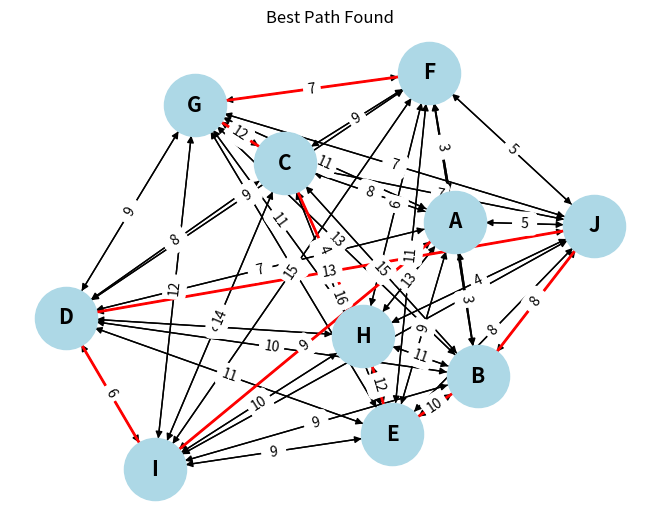

Generate this figure with matplotlib:
import numpy as np
import matplotlib.pyplot as plt
import networkx as nx
import string
import random

# Constants
ALPHA = 1.0 # Influence of pheromone
BETA = 5.0 # Influence of heuristic (inverse of cost)
RHO = 0.5 # Pheromone evaporation rate
Q = 100 # Pheromone deposit factor
NUM_ANTS = 10 # Number of ants
NUM_ITERATIONS = 100 # Number of iterations
INIT_PHEROMONE = 1.0 # Initial pheromone level
CONVERGENCE_THRESHOLD = 1e-5 # Improvement threshold
CONVERGENCE_ITERATIONS = 10  # Number of iterations without improvement to consider convergence

# A Function to Generate a Graph with Random Weights and Traffic Conditions
def generate_graph(num_nodes):
    alphabet = string.ascii_uppercase 
    graph = {letter: {} for letter in alphabet[:num_nodes]}

    # Initialize edges with random distance and traffic conditions
    for node in graph:
        for neighbour in graph:
            if node != neighbour:
                distance = random.randint(1, 10) # Random distance between 1 and 10 for distance
                traffic = random.randint(1, 5) # Random number from 1 to 5 for traffic conditions
                urgency = random.randint(1, 5) # Random number from 1 to 5 for delivery urgency
                cost = distance + (traffic - 1) + (urgency - 1) # Calculate cost based on distance, traffic, and urgency
                graph[node][neighbour] = cost
    return graph

# A Function to Choose the Next Node Based on Pheromones and Heuristic Information
def choose_next_node(current_node, allowable_nodes, pheromones, graph):
    pheromone_list = np.array([pheromones[current_node][j] ** ALPHA * (1.0 / graph[current_node][j]) ** BETA for j in allowable_nodes]) # Calculate probabilities
    prob_list = pheromone_list / pheromone_list.sum() # Normalize probabilities
    return np.random.choice(allowable_nodes, 1, p=prob_list)[0] # Choose the next node based on probabilities

# A Function to Update Pheromones Based on Ants' Paths
def update_pheromones(pheromones, ants, graph):
    # For each edge, evaporate pheromones and deposit new pheromones
    for i in pheromones:
        for j in pheromones[i]:
            pheromones[i][j] *= (1 - RHO)  # Evaporation of pheromones
    for path, cost in ants:
        for i, j in zip(path[:-1], path[1:]):
            pheromones[i][j] += Q / cost  # Deposit pheromones

# A Function to Plot the Graph with the Best Path Found by ACO
def plot_graph(graph, best_path):
    G = nx.DiGraph() # Create a directed graph
    G.add_nodes_from(graph.keys()) # Add nodes to the graph

    # For each node, add edges to neighbours with weights
    for node, edges in graph.items():
        for neighbour, weight in edges.items():
            G.add_edge(node, neighbour, weight=weight)
    pos = nx.kamada_kawai_layout(G) # Position nodes using Kamada-Kawai layout
    labels = {} # Create a dictionary to store edge labels

    # For each node, add the weight of the edge to the label dictionary
    for node in graph:
        for neighbour, weight in graph[node].items():
            labels[(node, neighbour)] = weight

    path_edges = list(zip(best_path[:-1], best_path[1:])) # Extract edges for the best path
    nx.draw(G, pos, with_labels=True, node_color='lightblue', node_size=2000, font_size=15, font_weight='bold') # Draw the graph
    nx.draw_networkx_edges(G, pos, edgelist=path_edges, edge_color='red', width=2) # Highlight the best path in red
    nx.draw_networkx_edge_labels(G, pos, edge_labels=labels) # Draw the edge labels
    plt.title('Best Path Found') 
    plt.show()

# A Function to Implement the Ant Colony Optimization Algorithm
def aco_algorithm(graph, pheromones):
    best_cost = float('inf') # Initialize best cost to infinity
    best_path = None # Initialize best path to None
    prev_best_cost = float('inf') # Initialize previous best cost to infinity
    no_improvement_count = 0 # Counter for no improvement
    convergence_counter = 0  # Counter for convergence criteria

    for _ in range(NUM_ITERATIONS):
        ants = []
        # For each ant, construct a path based on pheromones and heuristics
        for _ in range(NUM_ANTS):
            path = ['A'] # Start at node 'A'
            current_node = 'A' # Initialize current node to 'A'
            visited = set(path) # Add 'A' to visited nodes

            # While there are unvisited nodes, choose the next node
            while len(visited) < len(graph):
                next_node = choose_next_node(current_node, [n for n in graph[current_node] if n not in visited], pheromones, graph)
                path.append(next_node) 
                visited.add(next_node)
                current_node = next_node
            cost = sum(graph[path[i]][path[i + 1]] for i in range(len(path) - 1)) # Calculate the cost of the path
            ants.append((path, cost)) # Add the path and cost to the list of ants
            # Update the best path if a shorter path is found
            if cost < best_cost:
                best_cost = cost
                best_path = path
                convergence_counter = 0  # Reset convergence counter if a better solution is found
        update_pheromones(pheromones, ants, graph) # Update pheromones based on ant paths
        
        # Check for convergence based on improvement threshold
        if abs(prev_best_cost - best_cost) < CONVERGENCE_THRESHOLD:
            no_improvement_count += 1
        else:
            no_improvement_count = 0
        if no_improvement_count >= CONVERGENCE_ITERATIONS:
            break
        
        prev_best_cost = best_cost
        # Check for convergence criteria
        if convergence_counter > 10:  # If no improvement for 10 iterations, break
            break  # Terminate if convergence criteria met
        convergence_counter += 1
    return best_path

# Generate graph with desired number of nodes
num_nodes = 10  # Number of nodes in the graph
graph = generate_graph(num_nodes)

# Initialize pheromones
pheromones = {i: {j: INIT_PHEROMONE for j in graph[i]} for i in graph} 

# Run the Ant Colony Optimization algorithm
best_path_found = aco_algorithm(graph, pheromones)
print("Best path:", best_path_found)
plot_graph(graph, best_path_found)
